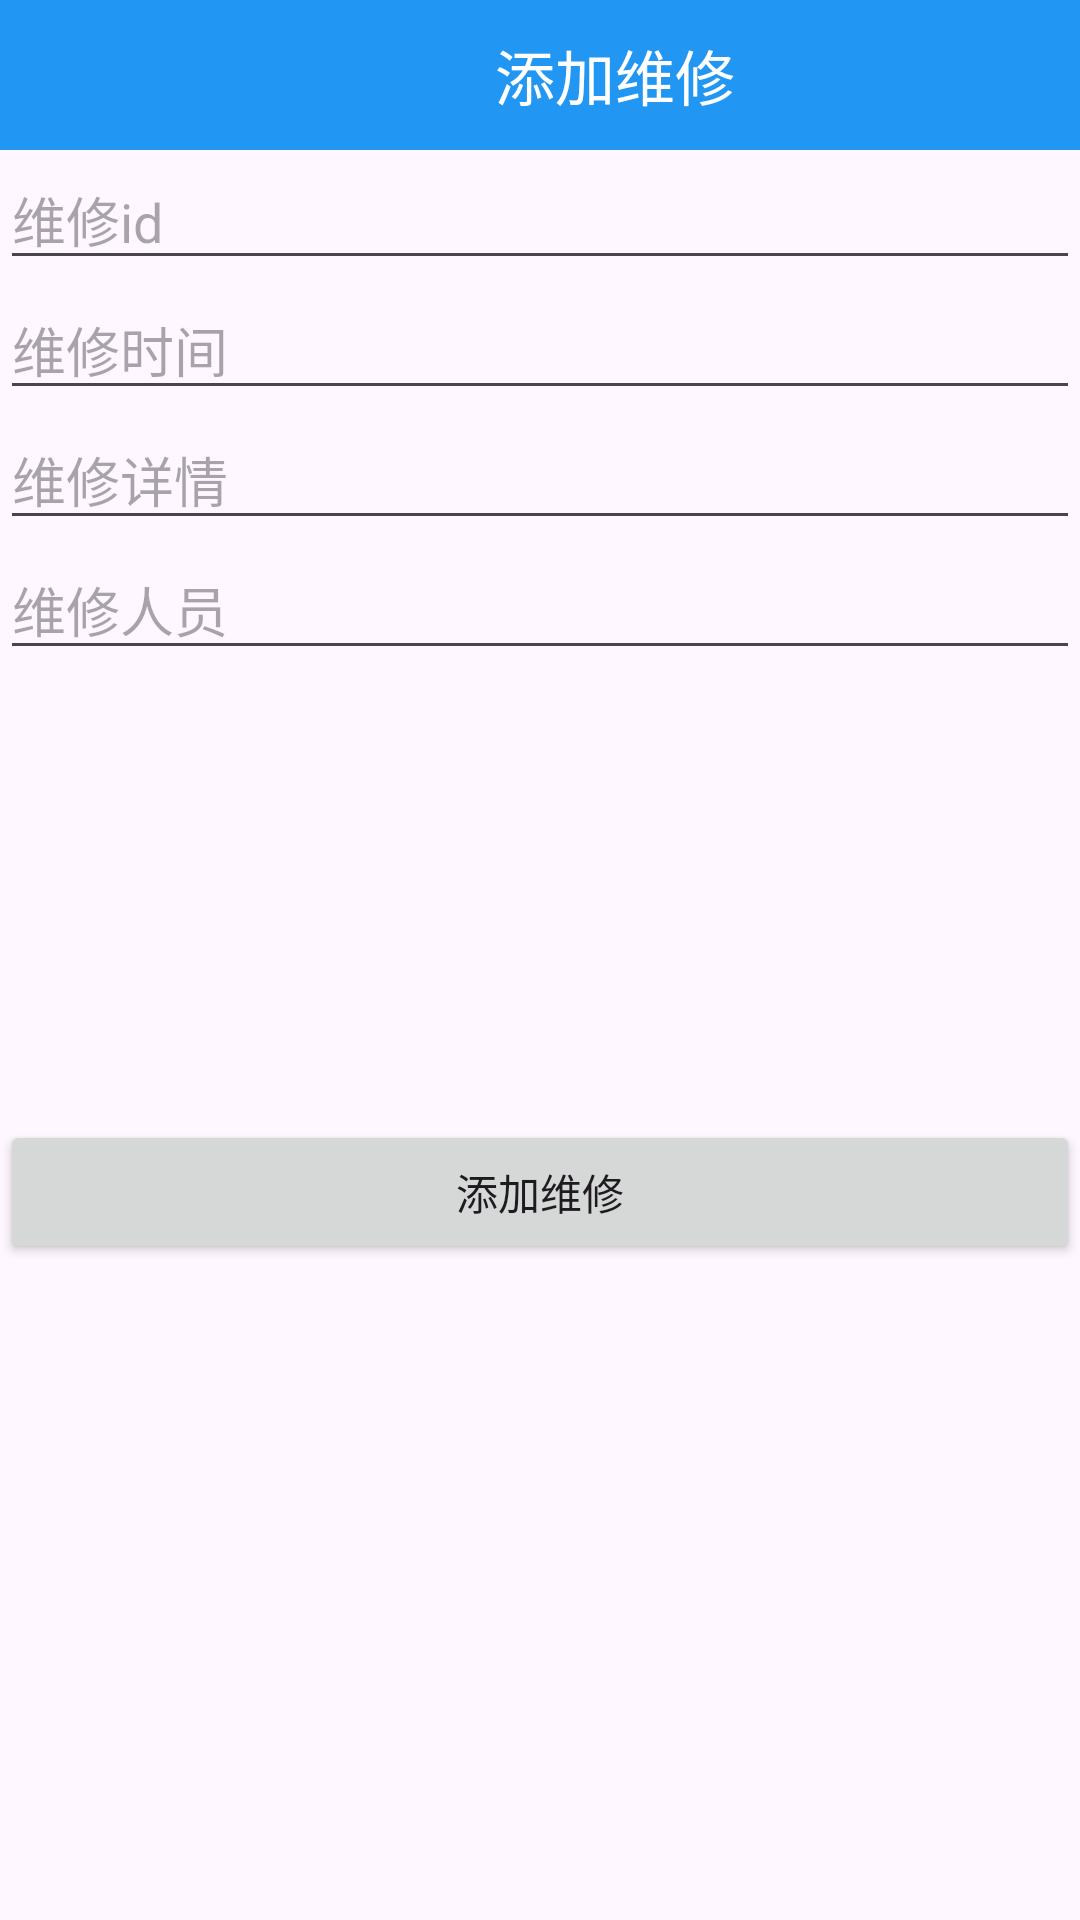

Reconstruct the res/layout file that produces this screen, plus the resources it refers to.
<!-- AndroidManifest.xml: application theme Theme.GO -->
<!-- res/layout/activity_repair_addactivity.xml -->
<?xml version="1.0" encoding="utf-8"?>
<layout xmlns:android="http://schemas.android.com/apk/res/android"
    xmlns:app="http://schemas.android.com/apk/res-auto"
    xmlns:tools="http://schemas.android.com/tools">

    <data>

    </data>

    <LinearLayout
        android:layout_width="match_parent"
        android:layout_height="match_parent"
        android:orientation="vertical"
        tools:context=".repair.RepairADDActivity">
        <LinearLayout
            android:background="#2196F3"
            android:layout_width="match_parent"
            android:layout_height="50dp">
            <ImageView
                android:id="@+id/fh"
                android:src="@drawable/baseline_arrow_back_fh"
                android:layout_width="50dp"
                android:layout_height="match_parent"/>
            <TextView
                android:gravity="center"
                android:textSize="20dp"
                android:textColor="@color/white"
                android:text="添加维修"
                android:layout_width="match_parent"
                android:layout_height="match_parent"/>
        </LinearLayout>
        <EditText
            android:id="@+id/tv_id"
            android:hint="维修id"
            android:layout_width="match_parent"
            android:layout_height="wrap_content"/>
          <EditText
            android:id="@+id/tv_sj"
              android:hint="维修时间"
            android:layout_width="match_parent"
            android:layout_height="wrap_content"/>
          <EditText
            android:id="@+id/tv_xq"
              android:hint="维修详情"
            android:layout_width="match_parent"
            android:layout_height="wrap_content"/>
          <EditText
            android:id="@+id/tv_name"
              android:hint="维修人员"
            android:layout_width="match_parent"
            android:layout_height="wrap_content"/>
        <Button
            android:id="@+id/bt"
            android:text="添加维修"
            android:layout_marginTop="150dp"
            android:layout_width="match_parent"
            android:layout_height="wrap_content"/>
    </LinearLayout>
</layout>
<!-- resources referenced by this layout -->
<resources>
  <style name="Theme.GO" parent="Base.Theme.GO" />
  <style name="Base.Theme.GO" parent="Theme.Material3.DayNight.NoActionBar">
          
          
      </style>
  <!-- not gathered from this repository: default colours our renderer supplied (Android Studio template values) -->
  <color name="white">#FFFFFFFF</color>
</resources>
